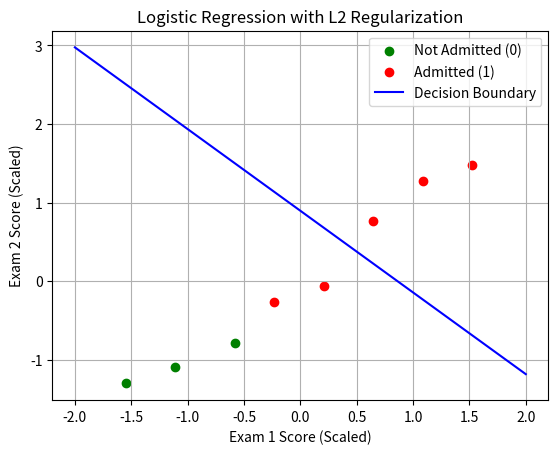

The matplotlib source for this figure:
# Logistic Regression with L2 Regularization (Ridge Logistic Regression)

import numpy as np
import matplotlib.pyplot as plt

# Create dataset (e.g., exam scores vs admission result)
X = [
    [50, 60],
    [55, 62],
    [61, 65],
    [65, 70],
    [70, 72],
    [75, 80],
    [80, 85],
    [85, 87]
]
y = [0, 0 , 0, 1, 1, 1, 1, 1]

# Convert X and y to numpy arrays
X = np.array(X)
y = np.array(y)

# Compute mean and std of X (for feature scaling)
X_mean = np.mean(X, axis=0)
X_std = np.std(X, axis=0)

# Feature scale X (Standardization)
X_scaled = (X - X_mean) / X_std

# Define sigmoid function
def sigmoid(z):
    return 1 / (1 + np.exp(-z))

# Define compute_cost function (with L2 Regularization term)
def compute_cost(X, y, w, b, lambda_):
    m = len(y)
    cost = 0
    for i in range(m):
        z = np.dot(X[i], w) + b
        f_wb_i = sigmoid(z)
        cost += -y[i]*np.log(f_wb_i) - (1-y[i])*np.log(1-f_wb_i)
    cost = cost / m
    reg_term = (lambda_ / 2*m) * np.sum(w**2)
    return cost + reg_term

# Define compute_gradient function (with L2 Regularization for w, not for b)
def compute_gradient(X, y, w, b, lambda_):
    m, n = X.shape
    dj_dw = np.zeros(n)
    dj_db = 0
    for i in range(m):
        z = np.dot(X[i], w) + b
        f_wb_i = sigmoid(z)
        dj_dw += (f_wb_i - y[i]) * X[i]
        dj_db += (f_wb_i - y[i])
    dj_dw = (dj_dw /m) + (lambda_ / m) * w
    dj_db /= m
    return dj_dw, dj_db
# Implement gradient_descent function (update w and b)
def gradient_descent(X, y, w, b, learning_rate, iterations, lambda_):
    for i in range(iterations):
        dj_dw, dj_db = compute_gradient(X, y, w, b, lambda_)

        w = w - learning_rate * dj_dw
        b = b - learning_rate * dj_db

        if i % 500 == 0:
            cost = compute_cost(X, y, w, b, lambda_)
            print(f"Iterations: {i}: Cost {cost:.4f}")

    return w, b
# Initialize parameters (w as zeros, b as 0)
w = np.zeros(X.shape[1])
b = 0
learning_rate = 0.01
iterations = 5000
lambda_ = 0.1

# Run gradient descent and print final cost and parameters
w, b = gradient_descent(X_scaled, y, w, b, learning_rate, iterations, lambda_)
print(f"Final Parameters: w = {w}, b = {b:.4f}")

# Plot decision boundary and data points (scatter plot with 2 classes)
x1_values = np.linspace(-2, 2, 100)
x2_values = (-w[0] * x1_values + b) / w[1]

plt.scatter(X_scaled[y==0, 0], X_scaled[y==0, 1], color="green", label="Not Admitted (0)")
plt.scatter(X_scaled[y==1, 0], X_scaled[y==1, 1], color="red", label="Admitted (1)")
plt.plot(x1_values, x2_values, color="blue", label="Decision Boundary")

plt.xlabel("Exam 1 Score (Scaled)")
plt.ylabel("Exam 2 Score (Scaled)")
plt.title("Logistic Regression with L2 Regularization")
plt.legend()
plt.grid(True)
plt.show()

# Make prediction for a new input and print probability and class
new_input = np.array([81, 83])
new_scaled = (new_input - X_mean) / X_std
probability = sigmoid(np.dot(new_scaled, w) + b)
prediction = 1 if probability >= 0.5 else 0

print(f"Predicted Probability: {probability:.4f}")
print(f"Predicted Class: {'Admitted (1)' if prediction == 1 else 'Not Admitted (0)'}")

